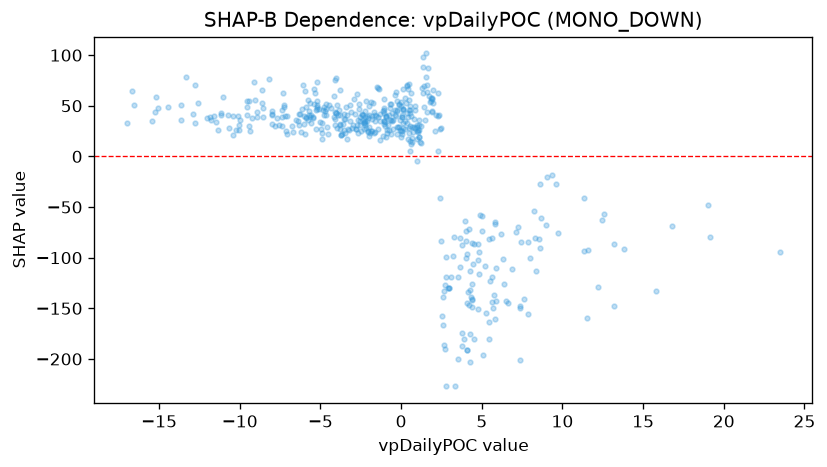

Source data for this figure (header and first rows):
feature_value, shap_value
6.169, -76.17
6.512, -142.3
3.072, -118.6
-2.577, 38.47
1.871, 54.93
-2.371, 40.99
1.035, 25.95
-6.047, 40.1
-13.66, 36.34
-9.123, 73.46
-0.9375, 38.65
19, -47.93
16.77, -68.96
0.5508, 14.8
4.808, -94.66
0.5367, 50.08
0.1004, 46.43
6.898, -111.4
7.853, -155.7
-0.3997, 45.51
5.639, -118.9
5.67, -150.1
0.6375, 12.73
11.31, -41.37
12.6, -56.75
11.5, -159.4
4.19, -71.39
4.237, -146.6
0.6874, 18.06
1.096, 25.77
-0.6813, 36.09
-4.156, 60.13
-7.391, 38.73
-1.714, 52.85
-2.63, 46.97
-2.145, 40.33
-2.133, 34.97
-3.363, 40.47
4.391, -142.1
3.744, -187
5.268, -154.9
12.48, -62.84
0.07269, 22.38
-2.295, 33.59
-1.865, 53.89
-6.711, 24.27
-9.424, 30
-1.536, 39.62
-5.652, 52.95
-2.157, 28.22
-11.19, 42.97
-5.269, 45.98
-5.684, 40.45
1.885, 57.49
2.371, 40.87
2.634, -132.6
5.017, -59.07
-5.576, 32.51
1.835, 57.59
5.867, -110
... 415 more rows
